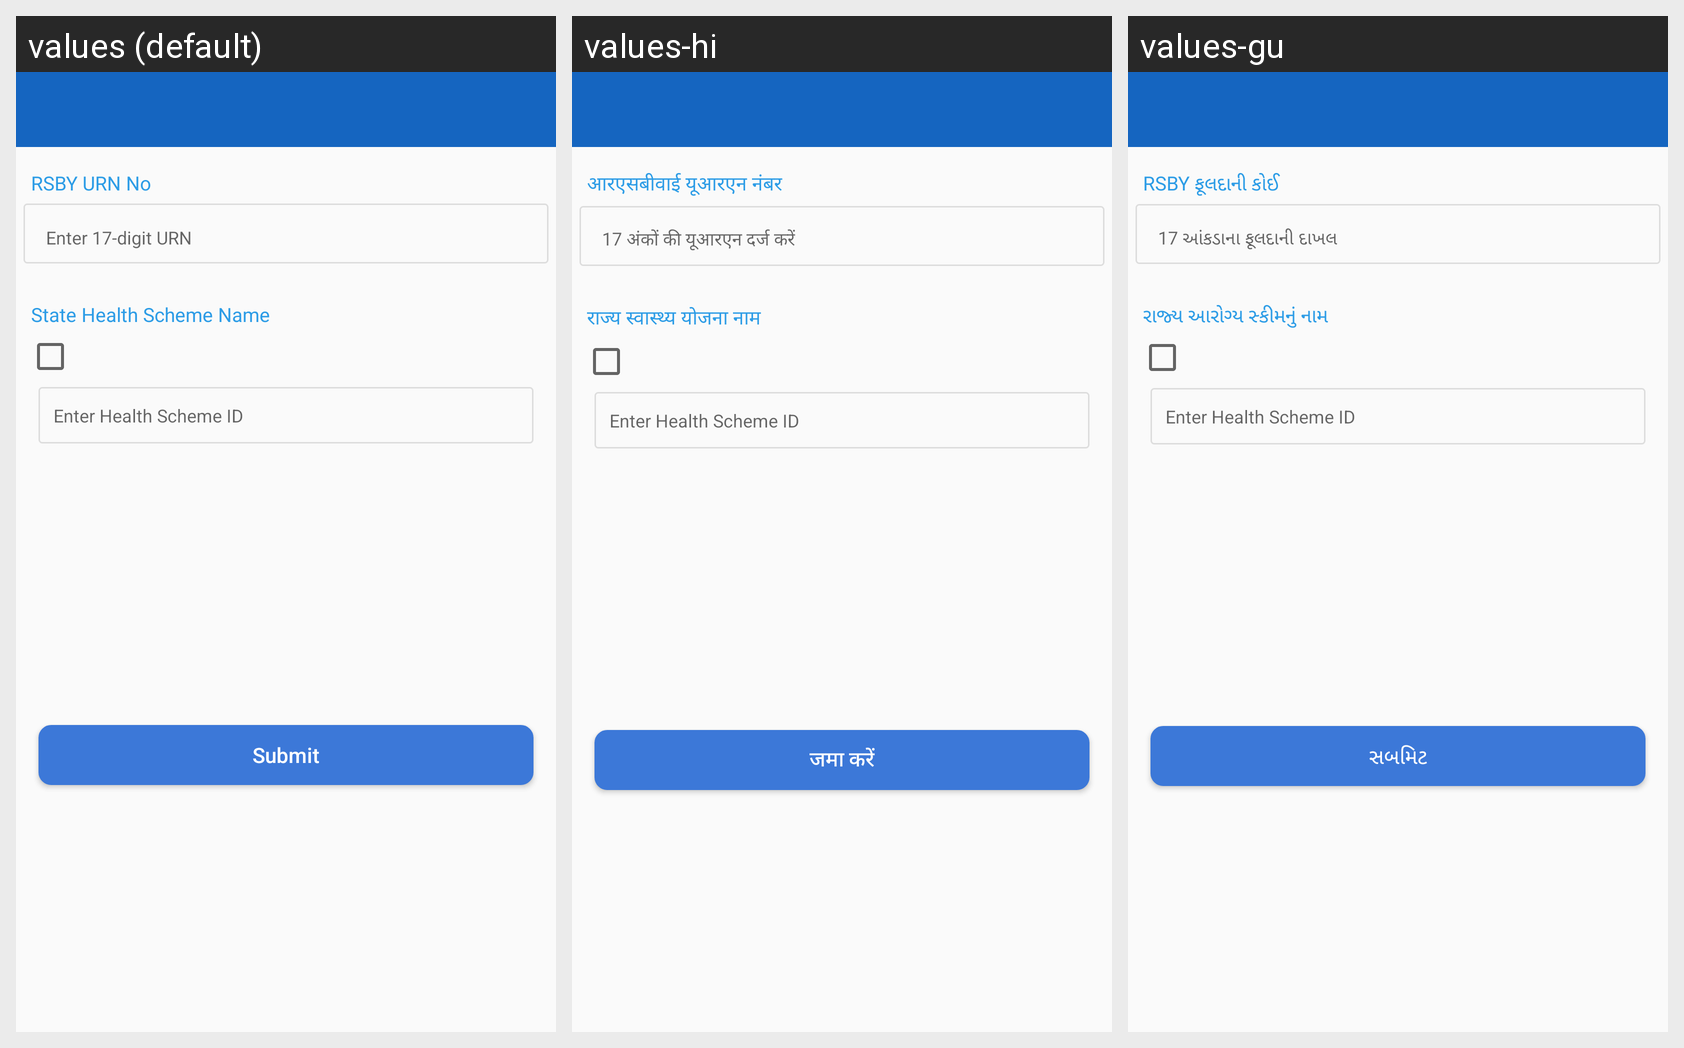

The Android screen above is rendered under several locales of the same app. Produce the string resources it draws, with the default and per-locale values.
Android screen res/layout/activity_health_scheme.xml rendered under 3 locales, left to right: values (default), values-hi, values-gu. Device: Nexus 5 (rendered at 1080×1920; each locale shown at half size, 540×960, under a caption strip naming it); theme myTheme.
Strings drawn on this screen, with the default value and each locale's value (text and hints the layout hard-codes, and strings that could not be matched under every locale, appear in the picture but are not listed):

RSBYurnNo
  values: RSBY URN No
  values-hi: आरएसबीवाई यूआरएन नंबर
  values-gu: RSBY ફૂલદાની કોઈ

urn_hint
  values: Enter 17-digit URN
  values-hi: 17 अंकों की यूआरएन दर्ज करें
  values-gu: 17 આંકડાના ફૂલદાની દાખલ

stateHealthSchmName
  values: State Health Scheme Name
  values-hi: राज्य स्वास्थ्य योजना नाम
  values-gu: રાજ્ય આરોગ્ય સ્કીમનું નામ

provideStateHealthSchemeId
  values: Enter Health Scheme ID
  values-hi: Enter Health Scheme ID  [not translated; the default value is used]
  values-gu: Enter Health Scheme ID  [not translated; the default value is used]

submit
  values: Submit
  values-hi: जमा करें
  values-gu: સબમિટ
